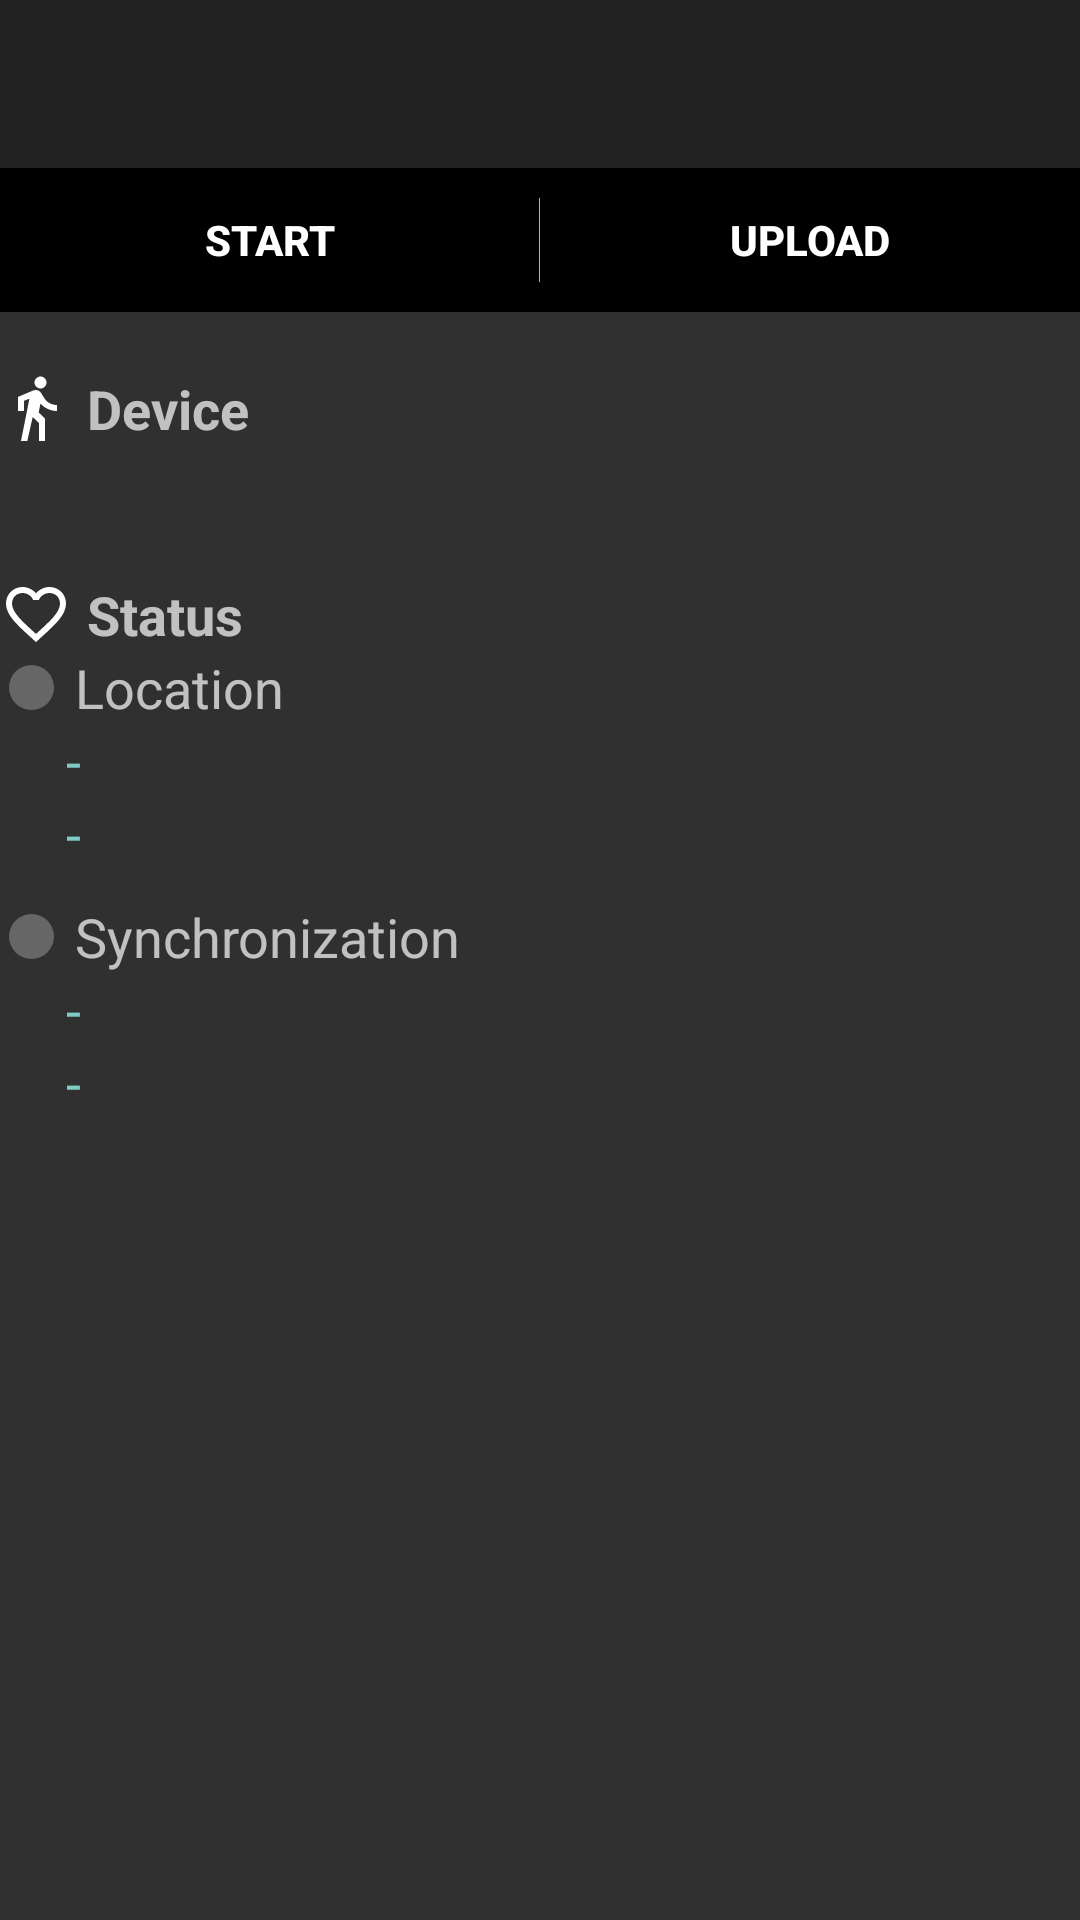

Here is an Android app screen rendered from its layout file. Give the layout XML and the strings, colors and styles it references.
<!-- AndroidManifest.xml: application theme AppTheme -->
<!-- res/layout/activity_main.xml -->
<?xml version="1.0" encoding="utf-8"?>
<LinearLayout
    xmlns:android="http://schemas.android.com/apk/res/android"
    xmlns:app="http://schemas.android.com/apk/res-auto"
    android:orientation="vertical"
    android:layout_width="match_parent"
    android:layout_height="match_parent"
    android:fitsSystemWindows="true">

    <android.support.v7.widget.Toolbar
        android:id="@+id/my_toolbar"
        android:layout_width="match_parent"
        android:layout_height="?attr/actionBarSize"
        android:background="?attr/colorPrimary"
        android:theme="@style/ThemeOverlay.AppCompat.ActionBar"
        app:popupTheme="@style/ThemeOverlay.AppCompat.Dark" />


    <LinearLayout
        style="?android:attr/buttonBarStyle"
        android:layout_width="match_parent"
        android:layout_height="wrap_content"
        android:background="?attr/colorPrimaryDark"
        android:divider="@drawable/separator"
        android:orientation="horizontal"
        android:showDividers="middle">

        <Button
            android:id="@+id/toggle_button"
            style="?android:attr/buttonBarButtonStyle"
            android:layout_width="wrap_content"
            android:layout_height="wrap_content"
            android:layout_weight="1"
            android:onClick="toggleLogging"
            android:text="@string/button_start"
            android:textColor="?android:attr/textColorAlertDialogListItem"
            android:background="@drawable/button_background"
            android:textStyle="bold" />

        <Button
            style="?android:attr/buttonBarButtonStyle"
            android:layout_width="wrap_content"
            android:layout_height="wrap_content"
            android:layout_weight="1"
            android:onClick="uploadData"
            android:text="@string/button_upload"
            android:textColor="?android:attr/textColorAlertDialogListItem"
            android:background="@drawable/button_background"
            android:textStyle="bold" />

    </LinearLayout>

    <LinearLayout
        android:orientation="vertical"
        android:layout_width="match_parent"
        android:layout_height="wrap_content"
        android:clickable="true"
        android:focusable="true"
        android:layout_marginTop="20dp">
        <TextView
            android:layout_width="match_parent"
            android:layout_height="wrap_content"
            android:drawableLeft="@drawable/ic_directions_walk_white_24dp"
            android:drawableStart="@drawable/ic_directions_walk_white_24dp"
            android:drawablePadding="5dp"
            android:text="@string/label_device"
            android:textSize="@dimen/label_font_size"
            android:textStyle="bold" />

        <TextView
            android:id="@+id/devicename_label"
            android:layout_width="match_parent"
            android:layout_height="wrap_content"
            android:text=""
            android:textColor="@color/colorBlue"
            android:textSize="@dimen/label_font_size"
            android:layout_marginLeft="@dimen/status_indent"
            android:layout_marginStart="@dimen/status_indent" />
    </LinearLayout>

    <TextView
        android:layout_width="match_parent"
        android:layout_height="wrap_content"
        android:layout_marginTop="20dp"
        android:drawableStart="@drawable/ic_favorite_border_white_24dp"
        android:drawableLeft="@drawable/ic_favorite_border_white_24dp"
        android:drawablePadding="5dp"
        android:text="@string/label_status"
        android:textSize="@dimen/label_font_size"
        android:textStyle="bold"/>

    <LinearLayout
        android:orientation="horizontal"
        android:layout_width="match_parent"
        android:layout_height="wrap_content">
        <TextView
            android:id="@+id/loc_led"
            android:layout_width="match_parent"
            android:layout_height="wrap_content"
            android:text="@string/label_location"
            android:textSize="@dimen/label_font_size"
            android:paddingStart="3dip"
            android:paddingLeft="3dip"
            android:paddingRight="3dip"
            android:drawableStart="@drawable/led"
            android:drawableLeft="@drawable/led"
            android:drawablePadding="7dp"/>
    </LinearLayout>

    <TextView
        android:id="@+id/location_status"
        android:layout_width="match_parent"
        android:layout_height="wrap_content"
        android:text="@string/dash"
        android:textColor="@color/colorBlue"
        android:textSize="@dimen/label_font_size"
        android:layout_marginLeft="@dimen/status_indent"
        android:layout_marginStart="@dimen/status_indent" />

    <TextView
        android:id="@+id/location_coordinates"
        android:layout_width="match_parent"
        android:layout_height="wrap_content"
        android:text="@string/dash"
        android:textColor="@color/colorBlue"
        android:textSize="@dimen/label_font_size"
        android:layout_marginLeft="@dimen/status_indent"
        android:layout_marginStart="@dimen/status_indent" />

    <LinearLayout
        android:orientation="horizontal"
        android:layout_width="match_parent"
        android:layout_height="wrap_content"
        android:layout_marginTop="10dp">
        <TextView
            android:id="@+id/sync_led"
            android:layout_width="match_parent"
            android:layout_height="wrap_content"
            android:text="@string/label_synchronization"
            android:textSize="@dimen/label_font_size"
            android:paddingStart="3dip"
            android:paddingLeft="3dip"
            android:paddingRight="3dip"
            android:drawableStart="@drawable/led"
            android:drawableLeft="@drawable/led"
            android:drawablePadding="7dp" />
    </LinearLayout>

    <TextView
        android:id="@+id/sync_status"
        android:layout_width="match_parent"
        android:layout_height="wrap_content"
        android:text="@string/dash"
        android:textColor="@color/colorBlue"
        android:textSize="@dimen/label_font_size"
        android:layout_marginLeft="@dimen/status_indent"
        android:layout_marginStart="@dimen/status_indent" />

    <TextView
        android:id="@+id/sync_timestamp"
        android:layout_width="match_parent"
        android:layout_height="wrap_content"
        android:text="@string/dash"
        android:textColor="@color/colorBlue"
        android:textSize="@dimen/label_font_size"
        android:layout_marginLeft="@dimen/status_indent"
        android:layout_marginStart="@dimen/status_indent" />

    <TextView
        android:id="@+id/sync_error"
        android:layout_width="match_parent"
        android:layout_height="wrap_content"
        android:text=""
        android:textColor="@color/colorPink"
        android:textSize="@dimen/label_font_size"
        android:layout_marginLeft="@dimen/status_indent"
        android:layout_marginStart="@dimen/status_indent" />

</LinearLayout>
<!-- resources referenced by this layout -->
<resources>
  <color name="colorBlue">#ff80cbc4</color>
  <color name="colorPink">#fff48787</color>
  <dimen name="label_font_size">18sp</dimen>
  <dimen name="status_indent">22dp</dimen>
  <!-- drawable button_background (drawable) -->
  <?xml version="1.0" encoding="utf-8"?>
  <selector xmlns:android="http://schemas.android.com/apk/res/android">
      <item android:state_pressed="true" android:drawable="@drawable/button_selected"/>
  </selector>
  <!-- drawable ic_directions_walk_white_24dp (drawable) -->
  <vector xmlns:android="http://schemas.android.com/apk/res/android"
          android:width="24dp"
          android:height="24dp"
          android:viewportWidth="24.0"
          android:viewportHeight="24.0">
      <path
          android:fillColor="#FFFFFFFF"
          android:pathData="M13.5,5.5c1.1,0 2,-0.9 2,-2s-0.9,-2 -2,-2 -2,0.9 -2,2 0.9,2 2,2zM9.8,8.9L7,23h2.1l1.8,-8 2.1,2v6h2v-7.5l-2.1,-2 0.6,-3C14.8,12 16.8,13 19,13v-2c-1.9,0 -3.5,-1 -4.3,-2.4l-1,-1.6c-0.4,-0.6 -1,-1 -1.7,-1 -0.3,0 -0.5,0.1 -0.8,0.1L6,8.3V13h2V9.6l1.8,-0.7"/>
  </vector>
  <!-- drawable ic_favorite_border_white_24dp (drawable) -->
  <vector xmlns:android="http://schemas.android.com/apk/res/android"
          android:width="24dp"
          android:height="24dp"
          android:viewportWidth="24.0"
          android:viewportHeight="24.0">
      <path
          android:fillColor="#FFFFFFFF"
          android:pathData="M16.5,3c-1.74,0 -3.41,0.81 -4.5,2.09C10.91,3.81 9.24,3 7.5,3 4.42,3 2,5.42 2,8.5c0,3.78 3.4,6.86 8.55,11.54L12,21.35l1.45,-1.32C18.6,15.36 22,12.28 22,8.5 22,5.42 19.58,3 16.5,3zM12.1,18.55l-0.1,0.1 -0.1,-0.1C7.14,14.24 4,11.39 4,8.5 4,6.5 5.5,5 7.5,5c1.54,0 3.04,0.99 3.57,2.36h1.87C13.46,5.99 14.96,5 16.5,5c2,0 3.5,1.5 3.5,3.5 0,2.89 -3.14,5.74 -7.9,10.05z"/>
  </vector>
  <!-- drawable led (drawable) -->
  <?xml version="1.0" encoding="utf-8"?>
  <shape
      xmlns:android="http://schemas.android.com/apk/res/android"
      android:shape="oval">
  
      <solid
          android:color="#666666"/>
  
      <size
          android:width="15dp"
          android:height="15dp"/>
  </shape>
  <!-- drawable separator (drawable) -->
  <?xml version="1.0" encoding="utf-8"?>
  <inset xmlns:android="http://schemas.android.com/apk/res/android"
      android:insetTop="10dp"
      android:insetBottom="10dp">
  
      <shape xmlns:android="http://schemas.android.com/apk/res/android">
          <size android:width="1px" />
          <solid android:color="@color/colorBlue" />
      </shape>
  
  </inset>
  <string name="button_start">Start</string>
  <string name="button_upload">Upload</string>
  <string name="dash" translatable="false">-</string>
  <string name="label_device">Device</string>
  <string name="label_location">Location</string>
  <string name="label_status">Status</string>
  <string name="label_synchronization">Synchronization</string>
  <style name="AppTheme" parent="Theme.AppCompat.NoActionBar">
          
      </style>
  <!-- drawable button_selected (drawable) -->
  <?xml version="1.0" encoding="utf-8"?>
  <layer-list xmlns:android="http://schemas.android.com/apk/res/android" >
  
      <item>
          <shape android:shape="rectangle" >
              <solid android:color="@color/colorBlue" />
          </shape>
      </item>
      <item android:bottom="2dp">
          <shape android:shape="rectangle">
              <solid android:color="@android:color/background_dark" />
          </shape>
      </item>
  
  </layer-list>
</resources>
